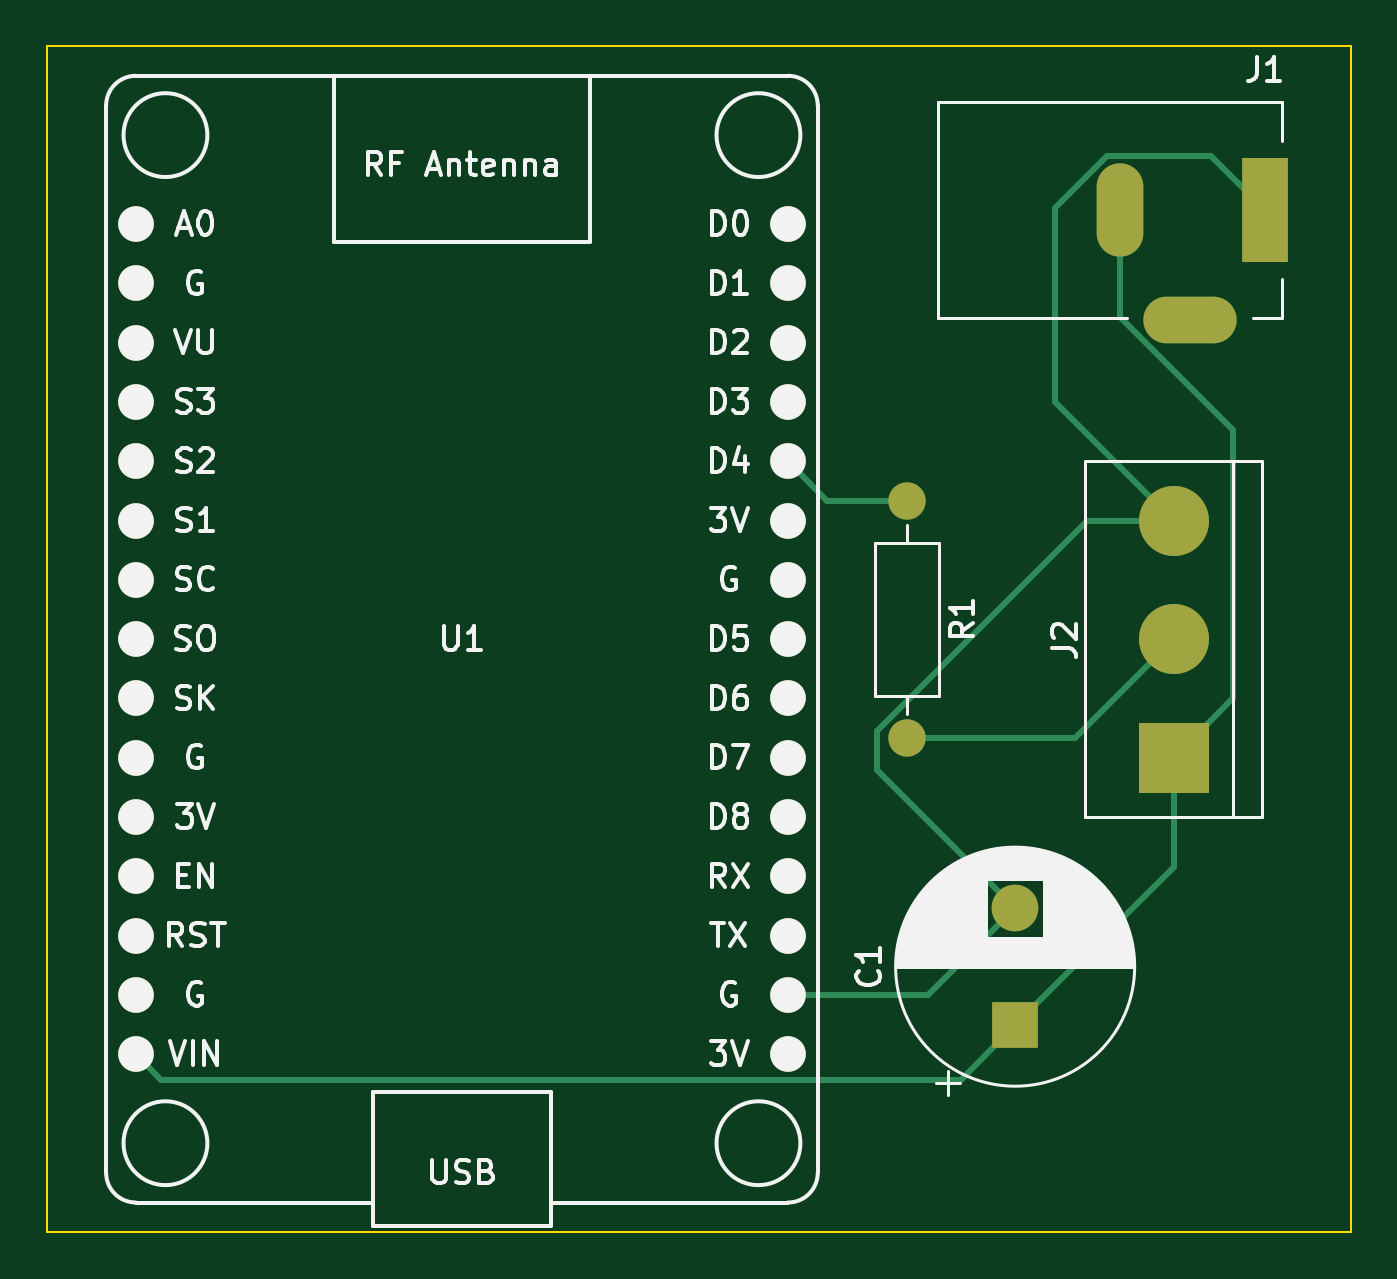
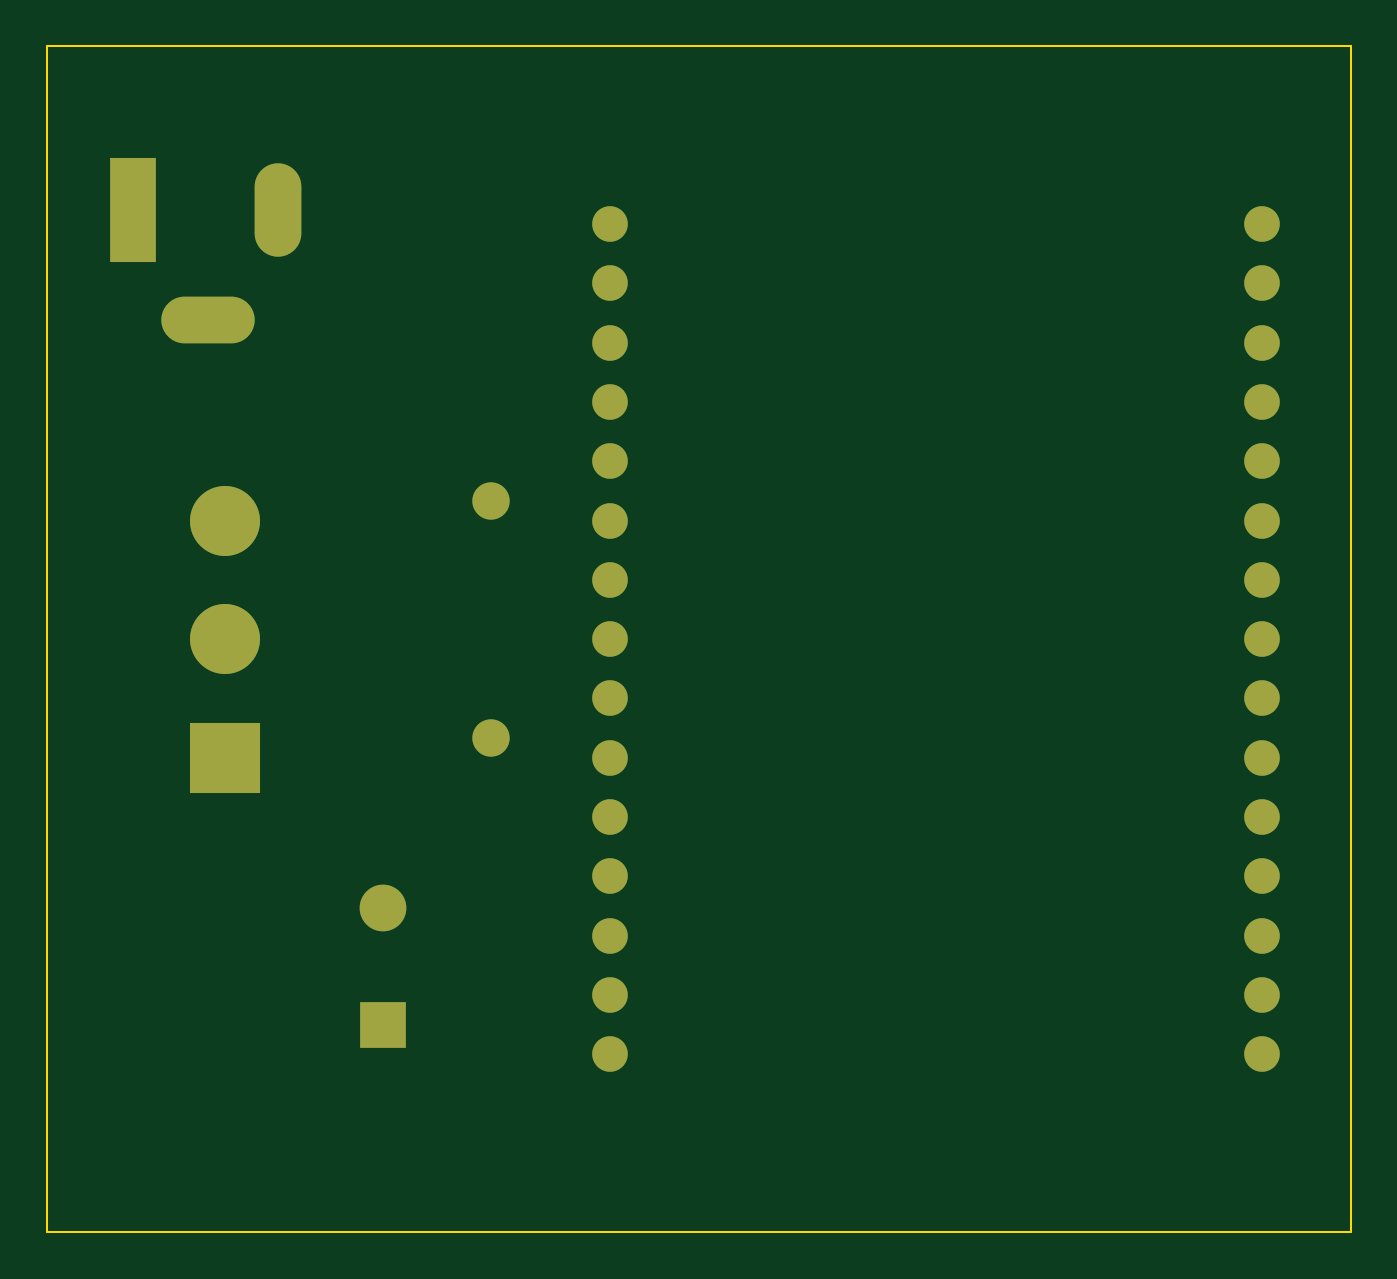
Circuit board: 9 layer files. Board 55.9 x 50.8 mm.
- bottom_copper: pcb-B_Cu.gbr (4107 bytes)
- bottom_mask: pcb-B_Mask.gbr (1885 bytes)
- paste: pcb-B_Paste.gbr (506 bytes)
- bottom_silk: pcb-B_Silkscreen.gbr (507 bytes)
- outline: pcb-Edge_Cuts.gbr (736 bytes)
- top_copper: pcb-F_Cu.gbr (5525 bytes)
- top_mask: pcb-F_Mask.gbr (1885 bytes)
- paste: pcb-F_Paste.gbr (506 bytes)
- top_silk: pcb-F_Silkscreen.gbr (36001 bytes)

=== bottom_copper: pcb-B_Cu.gbr ===
%TF.GenerationSoftware,KiCad,Pcbnew,6.0.11-2627ca5db0~126~ubuntu22.04.1*%
%TF.CreationDate,2023-09-07T22:45:24+02:00*%
%TF.ProjectId,pcb,7063622e-6b69-4636-9164-5f7063625858,rev?*%
%TF.SameCoordinates,Original*%
%TF.FileFunction,Copper,L2,Bot*%
%TF.FilePolarity,Positive*%
%FSLAX46Y46*%
G04 Gerber Fmt 4.6, Leading zero omitted, Abs format (unit mm)*
G04 Created by KiCad (PCBNEW 6.0.11-2627ca5db0~126~ubuntu22.04.1) date 2023-09-07 22:45:24*
%MOMM*%
%LPD*%
G01*
G04 APERTURE LIST*
%TA.AperFunction,ComponentPad*%
%ADD10O,1.600000X1.600000*%
%TD*%
%TA.AperFunction,ComponentPad*%
%ADD11C,1.600000*%
%TD*%
%TA.AperFunction,ComponentPad*%
%ADD12C,3.000000*%
%TD*%
%TA.AperFunction,ComponentPad*%
%ADD13R,3.000000X3.000000*%
%TD*%
%TA.AperFunction,ComponentPad*%
%ADD14O,4.000000X2.000000*%
%TD*%
%TA.AperFunction,ComponentPad*%
%ADD15O,2.000000X4.000000*%
%TD*%
%TA.AperFunction,ComponentPad*%
%ADD16R,2.000000X4.500000*%
%TD*%
%TA.AperFunction,ComponentPad*%
%ADD17C,2.000000*%
%TD*%
%TA.AperFunction,ComponentPad*%
%ADD18R,2.000000X2.000000*%
%TD*%
%TA.AperFunction,ComponentPad*%
%ADD19C,1.524000*%
%TD*%
G04 APERTURE END LIST*
D10*
%TO.P,R1,2*%
%TO.N,Net-(R1-Pad2)*%
X87650000Y-118525000D03*
D11*
%TO.P,R1,1*%
%TO.N,Net-(R1-Pad1)*%
X87650000Y-108365000D03*
%TD*%
D12*
%TO.P,J2,3,Pin_3*%
%TO.N,Net-(C1-Pad2)*%
X99060000Y-109220000D03*
%TO.P,J2,2,Pin_2*%
%TO.N,Net-(R1-Pad2)*%
X99060000Y-114300000D03*
D13*
%TO.P,J2,1,Pin_1*%
%TO.N,Net-(C1-Pad1)*%
X99060000Y-119380000D03*
%TD*%
D14*
%TO.P,J1,3*%
%TO.N,N/C*%
X99770000Y-100620000D03*
D15*
%TO.P,J1,2*%
%TO.N,Net-(C1-Pad1)*%
X96770000Y-95920000D03*
D16*
%TO.P,J1,1*%
%TO.N,Net-(C1-Pad2)*%
X102970000Y-95920000D03*
%TD*%
D17*
%TO.P,C1,2*%
%TO.N,Net-(C1-Pad2)*%
X92275000Y-125828861D03*
D18*
%TO.P,C1,1*%
%TO.N,Net-(C1-Pad1)*%
X92275000Y-130828861D03*
%TD*%
D19*
%TO.P,U1,1,A0(ADC0)*%
%TO.N,unconnected-(U1-Pad1)*%
X54610000Y-96520000D03*
%TO.P,U1,2,RSV*%
%TO.N,unconnected-(U1-Pad2)*%
X54610000Y-99060000D03*
%TO.P,U1,3,RSV*%
%TO.N,unconnected-(U1-Pad3)*%
X54610000Y-101600000D03*
%TO.P,U1,4,SD3(GPIO10)*%
%TO.N,unconnected-(U1-Pad4)*%
X54610000Y-104140000D03*
%TO.P,U1,5,SD2(GPIO9)*%
%TO.N,unconnected-(U1-Pad5)*%
X54610000Y-106680000D03*
%TO.P,U1,6,SD1(MOSI)*%
%TO.N,unconnected-(U1-Pad6)*%
X54610000Y-109220000D03*
%TO.P,U1,7,CMD(CS)*%
%TO.N,unconnected-(U1-Pad7)*%
X54610000Y-111760000D03*
%TO.P,U1,8,SDO(MISO)*%
%TO.N,unconnected-(U1-Pad8)*%
X54610000Y-114300000D03*
%TO.P,U1,9,CLK(SCLK)*%
%TO.N,unconnected-(U1-Pad9)*%
X54610000Y-116840000D03*
%TO.P,U1,10,GND*%
%TO.N,unconnected-(U1-Pad10)*%
X54610000Y-119380000D03*
%TO.P,U1,11,3.3V*%
%TO.N,unconnected-(U1-Pad11)*%
X54610000Y-121920000D03*
%TO.P,U1,12,EN*%
%TO.N,unconnected-(U1-Pad12)*%
X54610000Y-124460000D03*
%TO.P,U1,13,RST*%
%TO.N,unconnected-(U1-Pad13)*%
X54610000Y-127000000D03*
%TO.P,U1,14,GND*%
%TO.N,unconnected-(U1-Pad14)*%
X54610000Y-129540000D03*
%TO.P,U1,15,VIN*%
%TO.N,Net-(C1-Pad1)*%
X54610000Y-132080000D03*
%TO.P,U1,16,3.3V*%
%TO.N,unconnected-(U1-Pad16)*%
X82550000Y-132080000D03*
%TO.P,U1,17,GND*%
%TO.N,Net-(C1-Pad2)*%
X82550000Y-129540000D03*
%TO.P,U1,18,TX(GPIO1)*%
%TO.N,unconnected-(U1-Pad18)*%
X82550000Y-127000000D03*
%TO.P,U1,19,RX(DPIO3)*%
%TO.N,unconnected-(U1-Pad19)*%
X82550000Y-124460000D03*
%TO.P,U1,20,D8(GPIO15)*%
%TO.N,unconnected-(U1-Pad20)*%
X82550000Y-121920000D03*
%TO.P,U1,21,D7(GPIO13)*%
%TO.N,unconnected-(U1-Pad21)*%
X82550000Y-119380000D03*
%TO.P,U1,22,D6(GPIO12)*%
%TO.N,unconnected-(U1-Pad22)*%
X82550000Y-116840000D03*
%TO.P,U1,23,D5(GPIO14)*%
%TO.N,unconnected-(U1-Pad23)*%
X82550000Y-114300000D03*
%TO.P,U1,24,GND*%
%TO.N,unconnected-(U1-Pad24)*%
X82550000Y-111760000D03*
%TO.P,U1,25,3.3V*%
%TO.N,unconnected-(U1-Pad25)*%
X82550000Y-109220000D03*
%TO.P,U1,26,D4(GPIO2)*%
%TO.N,Net-(R1-Pad1)*%
X82550000Y-106680000D03*
%TO.P,U1,27,D3(GPIO0)*%
%TO.N,unconnected-(U1-Pad27)*%
X82550000Y-104140000D03*
%TO.P,U1,28,D2(GPIO4)*%
%TO.N,unconnected-(U1-Pad28)*%
X82550000Y-101600000D03*
%TO.P,U1,29,D1(GPIO5)*%
%TO.N,unconnected-(U1-Pad29)*%
X82550000Y-99060000D03*
%TO.P,U1,30,D0(GPIO16)*%
%TO.N,unconnected-(U1-Pad30)*%
X82550000Y-96520000D03*
%TD*%
M02*

=== bottom_mask: pcb-B_Mask.gbr ===
%TF.GenerationSoftware,KiCad,Pcbnew,6.0.11-2627ca5db0~126~ubuntu22.04.1*%
%TF.CreationDate,2023-09-07T22:45:24+02:00*%
%TF.ProjectId,pcb,7063622e-6b69-4636-9164-5f7063625858,rev?*%
%TF.SameCoordinates,Original*%
%TF.FileFunction,Soldermask,Bot*%
%TF.FilePolarity,Negative*%
%FSLAX46Y46*%
G04 Gerber Fmt 4.6, Leading zero omitted, Abs format (unit mm)*
G04 Created by KiCad (PCBNEW 6.0.11-2627ca5db0~126~ubuntu22.04.1) date 2023-09-07 22:45:24*
%MOMM*%
%LPD*%
G01*
G04 APERTURE LIST*
%ADD10O,1.600000X1.600000*%
%ADD11C,1.600000*%
%ADD12C,3.000000*%
%ADD13R,3.000000X3.000000*%
%ADD14O,4.000000X2.000000*%
%ADD15O,2.000000X4.000000*%
%ADD16R,2.000000X4.500000*%
%ADD17C,2.000000*%
%ADD18R,2.000000X2.000000*%
%ADD19C,1.524000*%
G04 APERTURE END LIST*
D10*
%TO.C,R1*%
X87650000Y-118525000D03*
D11*
X87650000Y-108365000D03*
%TD*%
D12*
%TO.C,J2*%
X99060000Y-109220000D03*
X99060000Y-114300000D03*
D13*
X99060000Y-119380000D03*
%TD*%
D14*
%TO.C,J1*%
X99770000Y-100620000D03*
D15*
X96770000Y-95920000D03*
D16*
X102970000Y-95920000D03*
%TD*%
D17*
%TO.C,C1*%
X92275000Y-125828861D03*
D18*
X92275000Y-130828861D03*
%TD*%
D19*
%TO.C,U1*%
X54610000Y-96520000D03*
X54610000Y-99060000D03*
X54610000Y-101600000D03*
X54610000Y-104140000D03*
X54610000Y-106680000D03*
X54610000Y-109220000D03*
X54610000Y-111760000D03*
X54610000Y-114300000D03*
X54610000Y-116840000D03*
X54610000Y-119380000D03*
X54610000Y-121920000D03*
X54610000Y-124460000D03*
X54610000Y-127000000D03*
X54610000Y-129540000D03*
X54610000Y-132080000D03*
X82550000Y-132080000D03*
X82550000Y-129540000D03*
X82550000Y-127000000D03*
X82550000Y-124460000D03*
X82550000Y-121920000D03*
X82550000Y-119380000D03*
X82550000Y-116840000D03*
X82550000Y-114300000D03*
X82550000Y-111760000D03*
X82550000Y-109220000D03*
X82550000Y-106680000D03*
X82550000Y-104140000D03*
X82550000Y-101600000D03*
X82550000Y-99060000D03*
X82550000Y-96520000D03*
%TD*%
M02*

=== paste: pcb-B_Paste.gbr ===
%TF.GenerationSoftware,KiCad,Pcbnew,6.0.11-2627ca5db0~126~ubuntu22.04.1*%
%TF.CreationDate,2023-09-07T22:45:24+02:00*%
%TF.ProjectId,pcb,7063622e-6b69-4636-9164-5f7063625858,rev?*%
%TF.SameCoordinates,Original*%
%TF.FileFunction,Paste,Bot*%
%TF.FilePolarity,Positive*%
%FSLAX46Y46*%
G04 Gerber Fmt 4.6, Leading zero omitted, Abs format (unit mm)*
G04 Created by KiCad (PCBNEW 6.0.11-2627ca5db0~126~ubuntu22.04.1) date 2023-09-07 22:45:24*
%MOMM*%
%LPD*%
G01*
G04 APERTURE LIST*
G04 APERTURE END LIST*
M02*

=== bottom_silk: pcb-B_Silkscreen.gbr ===
%TF.GenerationSoftware,KiCad,Pcbnew,6.0.11-2627ca5db0~126~ubuntu22.04.1*%
%TF.CreationDate,2023-09-07T22:45:24+02:00*%
%TF.ProjectId,pcb,7063622e-6b69-4636-9164-5f7063625858,rev?*%
%TF.SameCoordinates,Original*%
%TF.FileFunction,Legend,Bot*%
%TF.FilePolarity,Positive*%
%FSLAX46Y46*%
G04 Gerber Fmt 4.6, Leading zero omitted, Abs format (unit mm)*
G04 Created by KiCad (PCBNEW 6.0.11-2627ca5db0~126~ubuntu22.04.1) date 2023-09-07 22:45:24*
%MOMM*%
%LPD*%
G01*
G04 APERTURE LIST*
G04 APERTURE END LIST*
M02*

=== outline: pcb-Edge_Cuts.gbr ===
%TF.GenerationSoftware,KiCad,Pcbnew,6.0.11-2627ca5db0~126~ubuntu22.04.1*%
%TF.CreationDate,2023-09-07T22:45:24+02:00*%
%TF.ProjectId,pcb,7063622e-6b69-4636-9164-5f7063625858,rev?*%
%TF.SameCoordinates,Original*%
%TF.FileFunction,Profile,NP*%
%FSLAX46Y46*%
G04 Gerber Fmt 4.6, Leading zero omitted, Abs format (unit mm)*
G04 Created by KiCad (PCBNEW 6.0.11-2627ca5db0~126~ubuntu22.04.1) date 2023-09-07 22:45:24*
%MOMM*%
%LPD*%
G01*
G04 APERTURE LIST*
%TA.AperFunction,Profile*%
%ADD10C,0.100000*%
%TD*%
G04 APERTURE END LIST*
D10*
X50800000Y-88900000D02*
X106680000Y-88900000D01*
X106680000Y-88900000D02*
X106680000Y-139700000D01*
X106680000Y-139700000D02*
X50800000Y-139700000D01*
X50800000Y-139700000D02*
X50800000Y-88900000D01*
M02*

=== top_copper: pcb-F_Cu.gbr ===
%TF.GenerationSoftware,KiCad,Pcbnew,6.0.11-2627ca5db0~126~ubuntu22.04.1*%
%TF.CreationDate,2023-09-07T22:45:24+02:00*%
%TF.ProjectId,pcb,7063622e-6b69-4636-9164-5f7063625858,rev?*%
%TF.SameCoordinates,Original*%
%TF.FileFunction,Copper,L1,Top*%
%TF.FilePolarity,Positive*%
%FSLAX46Y46*%
G04 Gerber Fmt 4.6, Leading zero omitted, Abs format (unit mm)*
G04 Created by KiCad (PCBNEW 6.0.11-2627ca5db0~126~ubuntu22.04.1) date 2023-09-07 22:45:24*
%MOMM*%
%LPD*%
G01*
G04 APERTURE LIST*
%TA.AperFunction,ComponentPad*%
%ADD10O,1.600000X1.600000*%
%TD*%
%TA.AperFunction,ComponentPad*%
%ADD11C,1.600000*%
%TD*%
%TA.AperFunction,ComponentPad*%
%ADD12C,3.000000*%
%TD*%
%TA.AperFunction,ComponentPad*%
%ADD13R,3.000000X3.000000*%
%TD*%
%TA.AperFunction,ComponentPad*%
%ADD14O,4.000000X2.000000*%
%TD*%
%TA.AperFunction,ComponentPad*%
%ADD15O,2.000000X4.000000*%
%TD*%
%TA.AperFunction,ComponentPad*%
%ADD16R,2.000000X4.500000*%
%TD*%
%TA.AperFunction,ComponentPad*%
%ADD17C,2.000000*%
%TD*%
%TA.AperFunction,ComponentPad*%
%ADD18R,2.000000X2.000000*%
%TD*%
%TA.AperFunction,ComponentPad*%
%ADD19C,1.524000*%
%TD*%
%TA.AperFunction,Conductor*%
%ADD20C,0.250000*%
%TD*%
G04 APERTURE END LIST*
D10*
%TO.P,R1,2*%
%TO.N,Net-(R1-Pad2)*%
X87650000Y-118525000D03*
D11*
%TO.P,R1,1*%
%TO.N,Net-(R1-Pad1)*%
X87650000Y-108365000D03*
%TD*%
D12*
%TO.P,J2,3,Pin_3*%
%TO.N,Net-(C1-Pad2)*%
X99060000Y-109220000D03*
%TO.P,J2,2,Pin_2*%
%TO.N,Net-(R1-Pad2)*%
X99060000Y-114300000D03*
D13*
%TO.P,J2,1,Pin_1*%
%TO.N,Net-(C1-Pad1)*%
X99060000Y-119380000D03*
%TD*%
D14*
%TO.P,J1,3*%
%TO.N,N/C*%
X99770000Y-100620000D03*
D15*
%TO.P,J1,2*%
%TO.N,Net-(C1-Pad1)*%
X96770000Y-95920000D03*
D16*
%TO.P,J1,1*%
%TO.N,Net-(C1-Pad2)*%
X102970000Y-95920000D03*
%TD*%
D17*
%TO.P,C1,2*%
%TO.N,Net-(C1-Pad2)*%
X92275000Y-125828861D03*
D18*
%TO.P,C1,1*%
%TO.N,Net-(C1-Pad1)*%
X92275000Y-130828861D03*
%TD*%
D19*
%TO.P,U1,1,A0(ADC0)*%
%TO.N,unconnected-(U1-Pad1)*%
X54610000Y-96520000D03*
%TO.P,U1,2,RSV*%
%TO.N,unconnected-(U1-Pad2)*%
X54610000Y-99060000D03*
%TO.P,U1,3,RSV*%
%TO.N,unconnected-(U1-Pad3)*%
X54610000Y-101600000D03*
%TO.P,U1,4,SD3(GPIO10)*%
%TO.N,unconnected-(U1-Pad4)*%
X54610000Y-104140000D03*
%TO.P,U1,5,SD2(GPIO9)*%
%TO.N,unconnected-(U1-Pad5)*%
X54610000Y-106680000D03*
%TO.P,U1,6,SD1(MOSI)*%
%TO.N,unconnected-(U1-Pad6)*%
X54610000Y-109220000D03*
%TO.P,U1,7,CMD(CS)*%
%TO.N,unconnected-(U1-Pad7)*%
X54610000Y-111760000D03*
%TO.P,U1,8,SDO(MISO)*%
%TO.N,unconnected-(U1-Pad8)*%
X54610000Y-114300000D03*
%TO.P,U1,9,CLK(SCLK)*%
%TO.N,unconnected-(U1-Pad9)*%
X54610000Y-116840000D03*
%TO.P,U1,10,GND*%
%TO.N,unconnected-(U1-Pad10)*%
X54610000Y-119380000D03*
%TO.P,U1,11,3.3V*%
%TO.N,unconnected-(U1-Pad11)*%
X54610000Y-121920000D03*
%TO.P,U1,12,EN*%
%TO.N,unconnected-(U1-Pad12)*%
X54610000Y-124460000D03*
%TO.P,U1,13,RST*%
%TO.N,unconnected-(U1-Pad13)*%
X54610000Y-127000000D03*
%TO.P,U1,14,GND*%
%TO.N,unconnected-(U1-Pad14)*%
X54610000Y-129540000D03*
%TO.P,U1,15,VIN*%
%TO.N,Net-(C1-Pad1)*%
X54610000Y-132080000D03*
%TO.P,U1,16,3.3V*%
%TO.N,unconnected-(U1-Pad16)*%
X82550000Y-132080000D03*
%TO.P,U1,17,GND*%
%TO.N,Net-(C1-Pad2)*%
X82550000Y-129540000D03*
%TO.P,U1,18,TX(GPIO1)*%
%TO.N,unconnected-(U1-Pad18)*%
X82550000Y-127000000D03*
%TO.P,U1,19,RX(DPIO3)*%
%TO.N,unconnected-(U1-Pad19)*%
X82550000Y-124460000D03*
%TO.P,U1,20,D8(GPIO15)*%
%TO.N,unconnected-(U1-Pad20)*%
X82550000Y-121920000D03*
%TO.P,U1,21,D7(GPIO13)*%
%TO.N,unconnected-(U1-Pad21)*%
X82550000Y-119380000D03*
%TO.P,U1,22,D6(GPIO12)*%
%TO.N,unconnected-(U1-Pad22)*%
X82550000Y-116840000D03*
%TO.P,U1,23,D5(GPIO14)*%
%TO.N,unconnected-(U1-Pad23)*%
X82550000Y-114300000D03*
%TO.P,U1,24,GND*%
%TO.N,unconnected-(U1-Pad24)*%
X82550000Y-111760000D03*
%TO.P,U1,25,3.3V*%
%TO.N,unconnected-(U1-Pad25)*%
X82550000Y-109220000D03*
%TO.P,U1,26,D4(GPIO2)*%
%TO.N,Net-(R1-Pad1)*%
X82550000Y-106680000D03*
%TO.P,U1,27,D3(GPIO0)*%
%TO.N,unconnected-(U1-Pad27)*%
X82550000Y-104140000D03*
%TO.P,U1,28,D2(GPIO4)*%
%TO.N,unconnected-(U1-Pad28)*%
X82550000Y-101600000D03*
%TO.P,U1,29,D1(GPIO5)*%
%TO.N,unconnected-(U1-Pad29)*%
X82550000Y-99060000D03*
%TO.P,U1,30,D0(GPIO16)*%
%TO.N,unconnected-(U1-Pad30)*%
X82550000Y-96520000D03*
%TD*%
D20*
%TO.N,Net-(C1-Pad2)*%
X99060000Y-109220000D02*
X95364009Y-109220000D01*
X95364009Y-109220000D02*
X86360000Y-118224009D01*
X86360000Y-118224009D02*
X86360000Y-119913861D01*
X86360000Y-119913861D02*
X92275000Y-125828861D01*
%TO.N,Net-(R1-Pad2)*%
X99060000Y-114300000D02*
X94835000Y-118525000D01*
X94835000Y-118525000D02*
X87650000Y-118525000D01*
%TO.N,Net-(R1-Pad1)*%
X87650000Y-108365000D02*
X84235000Y-108365000D01*
X84235000Y-108365000D02*
X82550000Y-106680000D01*
%TO.N,Net-(C1-Pad2)*%
X102970000Y-95920000D02*
X100645000Y-93595000D01*
X100645000Y-93595000D02*
X96221167Y-93595000D01*
X93980000Y-104140000D02*
X99060000Y-109220000D01*
X96221167Y-93595000D02*
X93980000Y-95836167D01*
X93980000Y-95836167D02*
X93980000Y-104140000D01*
%TO.N,Net-(C1-Pad1)*%
X101600000Y-105323833D02*
X101600000Y-116840000D01*
X96770000Y-100493833D02*
X101600000Y-105323833D01*
X96770000Y-95920000D02*
X96770000Y-100493833D01*
X101600000Y-116840000D02*
X99060000Y-119380000D01*
%TO.N,Net-(C1-Pad2)*%
X82550000Y-129540000D02*
X88563861Y-129540000D01*
X88563861Y-129540000D02*
X92275000Y-125828861D01*
%TO.N,Net-(C1-Pad1)*%
X92275000Y-130828861D02*
X99060000Y-124043861D01*
X99060000Y-124043861D02*
X99060000Y-119380000D01*
X54610000Y-132080000D02*
X55697000Y-133167000D01*
X55697000Y-133167000D02*
X89936861Y-133167000D01*
X89936861Y-133167000D02*
X92275000Y-130828861D01*
%TD*%
M02*

=== top_mask: pcb-F_Mask.gbr ===
%TF.GenerationSoftware,KiCad,Pcbnew,6.0.11-2627ca5db0~126~ubuntu22.04.1*%
%TF.CreationDate,2023-09-07T22:45:24+02:00*%
%TF.ProjectId,pcb,7063622e-6b69-4636-9164-5f7063625858,rev?*%
%TF.SameCoordinates,Original*%
%TF.FileFunction,Soldermask,Top*%
%TF.FilePolarity,Negative*%
%FSLAX46Y46*%
G04 Gerber Fmt 4.6, Leading zero omitted, Abs format (unit mm)*
G04 Created by KiCad (PCBNEW 6.0.11-2627ca5db0~126~ubuntu22.04.1) date 2023-09-07 22:45:24*
%MOMM*%
%LPD*%
G01*
G04 APERTURE LIST*
%ADD10O,1.600000X1.600000*%
%ADD11C,1.600000*%
%ADD12C,3.000000*%
%ADD13R,3.000000X3.000000*%
%ADD14O,4.000000X2.000000*%
%ADD15O,2.000000X4.000000*%
%ADD16R,2.000000X4.500000*%
%ADD17C,2.000000*%
%ADD18R,2.000000X2.000000*%
%ADD19C,1.524000*%
G04 APERTURE END LIST*
D10*
%TO.C,R1*%
X87650000Y-118525000D03*
D11*
X87650000Y-108365000D03*
%TD*%
D12*
%TO.C,J2*%
X99060000Y-109220000D03*
X99060000Y-114300000D03*
D13*
X99060000Y-119380000D03*
%TD*%
D14*
%TO.C,J1*%
X99770000Y-100620000D03*
D15*
X96770000Y-95920000D03*
D16*
X102970000Y-95920000D03*
%TD*%
D17*
%TO.C,C1*%
X92275000Y-125828861D03*
D18*
X92275000Y-130828861D03*
%TD*%
D19*
%TO.C,U1*%
X54610000Y-96520000D03*
X54610000Y-99060000D03*
X54610000Y-101600000D03*
X54610000Y-104140000D03*
X54610000Y-106680000D03*
X54610000Y-109220000D03*
X54610000Y-111760000D03*
X54610000Y-114300000D03*
X54610000Y-116840000D03*
X54610000Y-119380000D03*
X54610000Y-121920000D03*
X54610000Y-124460000D03*
X54610000Y-127000000D03*
X54610000Y-129540000D03*
X54610000Y-132080000D03*
X82550000Y-132080000D03*
X82550000Y-129540000D03*
X82550000Y-127000000D03*
X82550000Y-124460000D03*
X82550000Y-121920000D03*
X82550000Y-119380000D03*
X82550000Y-116840000D03*
X82550000Y-114300000D03*
X82550000Y-111760000D03*
X82550000Y-109220000D03*
X82550000Y-106680000D03*
X82550000Y-104140000D03*
X82550000Y-101600000D03*
X82550000Y-99060000D03*
X82550000Y-96520000D03*
%TD*%
M02*

=== paste: pcb-F_Paste.gbr ===
%TF.GenerationSoftware,KiCad,Pcbnew,6.0.11-2627ca5db0~126~ubuntu22.04.1*%
%TF.CreationDate,2023-09-07T22:45:24+02:00*%
%TF.ProjectId,pcb,7063622e-6b69-4636-9164-5f7063625858,rev?*%
%TF.SameCoordinates,Original*%
%TF.FileFunction,Paste,Top*%
%TF.FilePolarity,Positive*%
%FSLAX46Y46*%
G04 Gerber Fmt 4.6, Leading zero omitted, Abs format (unit mm)*
G04 Created by KiCad (PCBNEW 6.0.11-2627ca5db0~126~ubuntu22.04.1) date 2023-09-07 22:45:24*
%MOMM*%
%LPD*%
G01*
G04 APERTURE LIST*
G04 APERTURE END LIST*
M02*

=== top_silk: pcb-F_Silkscreen.gbr (36001 bytes, source omitted) ===
